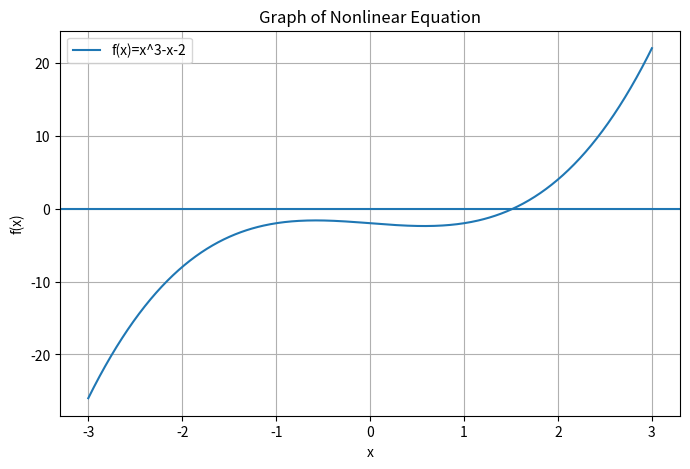

This figure's Python source:
import matplotlib.pyplot as plt
import numpy as np

def f(x):
    return x**3 - x - 2

x0 = 1
x1 = 2
tolerance = 0.0001
max_iter = 100

for i in range(max_iter):

    denominator = f(x1) - f(x0)

    if denominator == 0:
        print("Division by zero encountered.")
        break

    x2 = x1 - (f(x1) * (x1 - x0)) / denominator

    print(f"Iteration {i+1}: x = {x2}")

    if abs(x2 - x1) < tolerance:
        print("Approximate root:", x2)
        break

    x0 = x1
    x1 = x2


# Graph using Matplotlib


x = np.linspace(-3, 3, 400)
y = f(x)

plt.figure(figsize=(8,5))
plt.plot(x, y, label='f(x)=x^3-x-2')
plt.axhline(0)
plt.grid(True)
plt.legend()

plt.title("Graph of Nonlinear Equation")
plt.xlabel("x")
plt.ylabel("f(x)")

plt.show()
